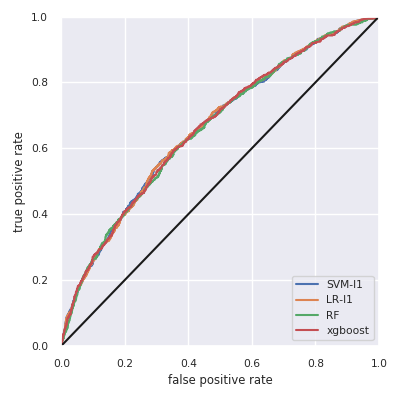

Data behind this chart, as committed beside it:
, skl-SVM-l1, skl-LR-l1, skl-RF, xgboost
Accuracy, 0.624, 0.618, 0.616, 0.623
F1w, 0.61, 0.605, 0.575, 0.608
AUC, 0.662, 0.663, 0.659, 0.662
